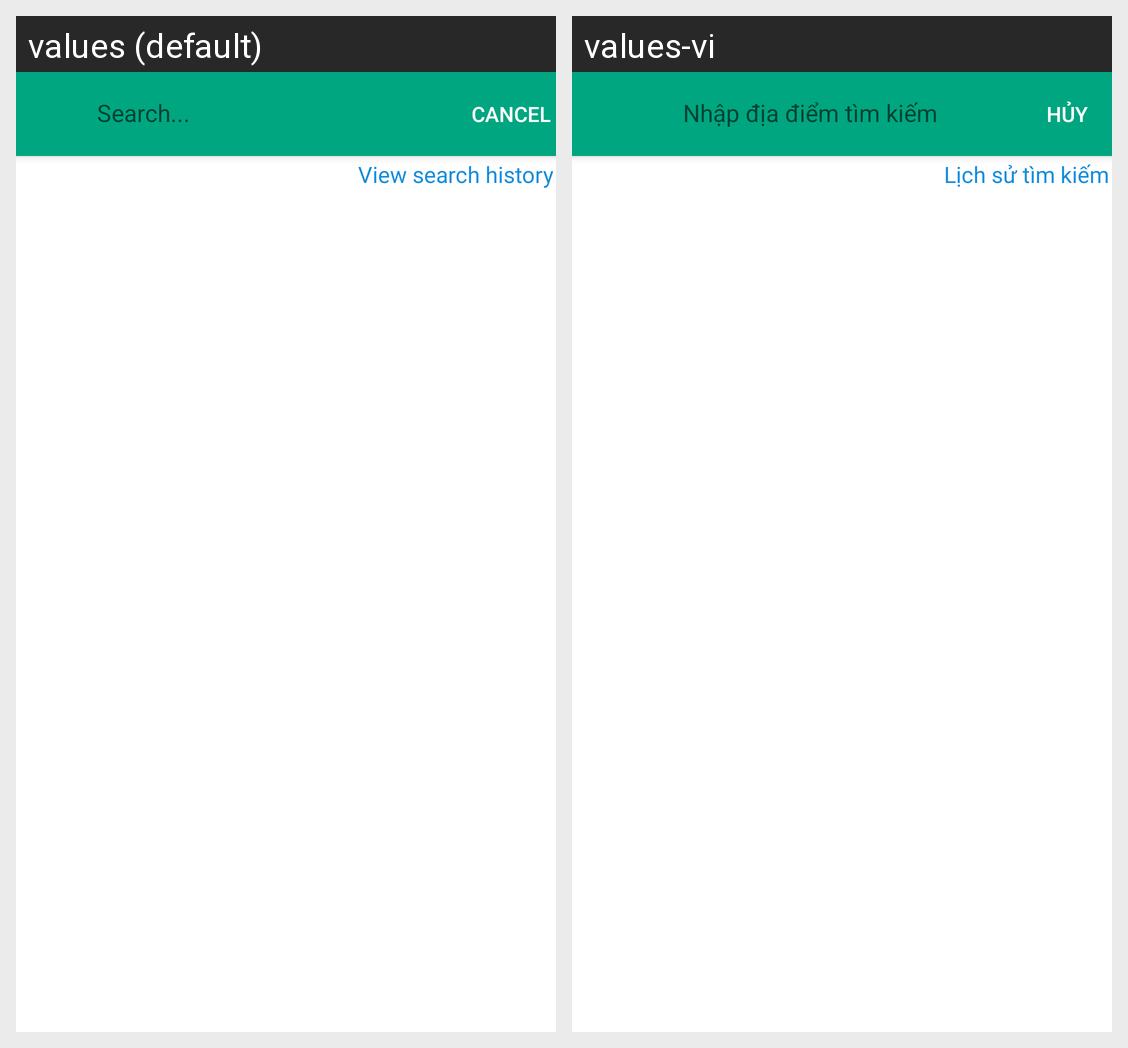

The same Android screen rendered under two of its app's locales, left to right. List the strings drawn on it with the default value and each locale's translation.
Android screen res/layout/fragment_search.xml rendered under 2 locales, left to right: values (default), values-vi. Device: Nexus 5 (rendered at 1080×1920; each locale shown at half size, 540×960, under a caption strip naming it); theme AppTheme.
Strings drawn on this screen, with the default value and each locale's value (text and hints the layout hard-codes, and strings that could not be matched under every locale, appear in the picture but are not listed):

text_Search
  values: Search...
  values-vi:      Nhập địa điểm tìm kiếm

text_Cancel
  values: Cancel
  values-vi: Hủy

text_ViewSearchHistory
  values: View search history
  values-vi: Lịch sử tìm kiếm
